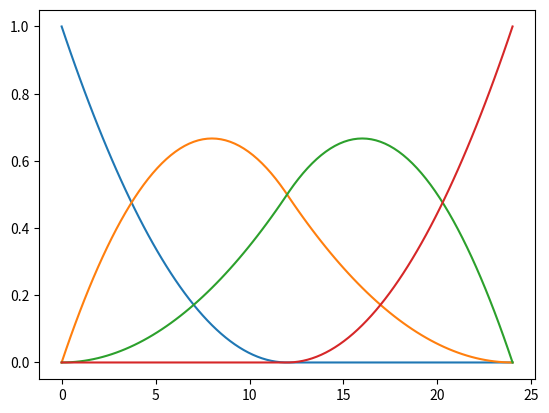

This figure's Python source:

import scipy.interpolate as si
import numpy as np
import matplotlib.pyplot as plt

nt = 3 # the number of knots
x = np.linspace(0,24,10)
y = np.ones((x.shape)) # the function we wish to interpolate (very trivial in this case)
t = np.linspace(x[0],x[-1],nt)
t = t[1:-1]

tt = np.linspace(0.0, 24, 100)
y_rep = si.splrep(x, y, t=t, k=2)

y_i = si.splev(tt, y_rep)

spl = np.zeros((100,))

plt.figure()
for i in range(nt+1):
    vec = np.zeros(nt+1)
    vec[i] = 1.0
    y_list = list(y_rep)
    y_list[1] = vec.tolist()
    y_i = si.splev(tt, y_list) # your basis spline function
    spl = spl + y_i*y_rep[1][i] # the interpolated function
    plt.plot(tt, y_i)



    plt.show()